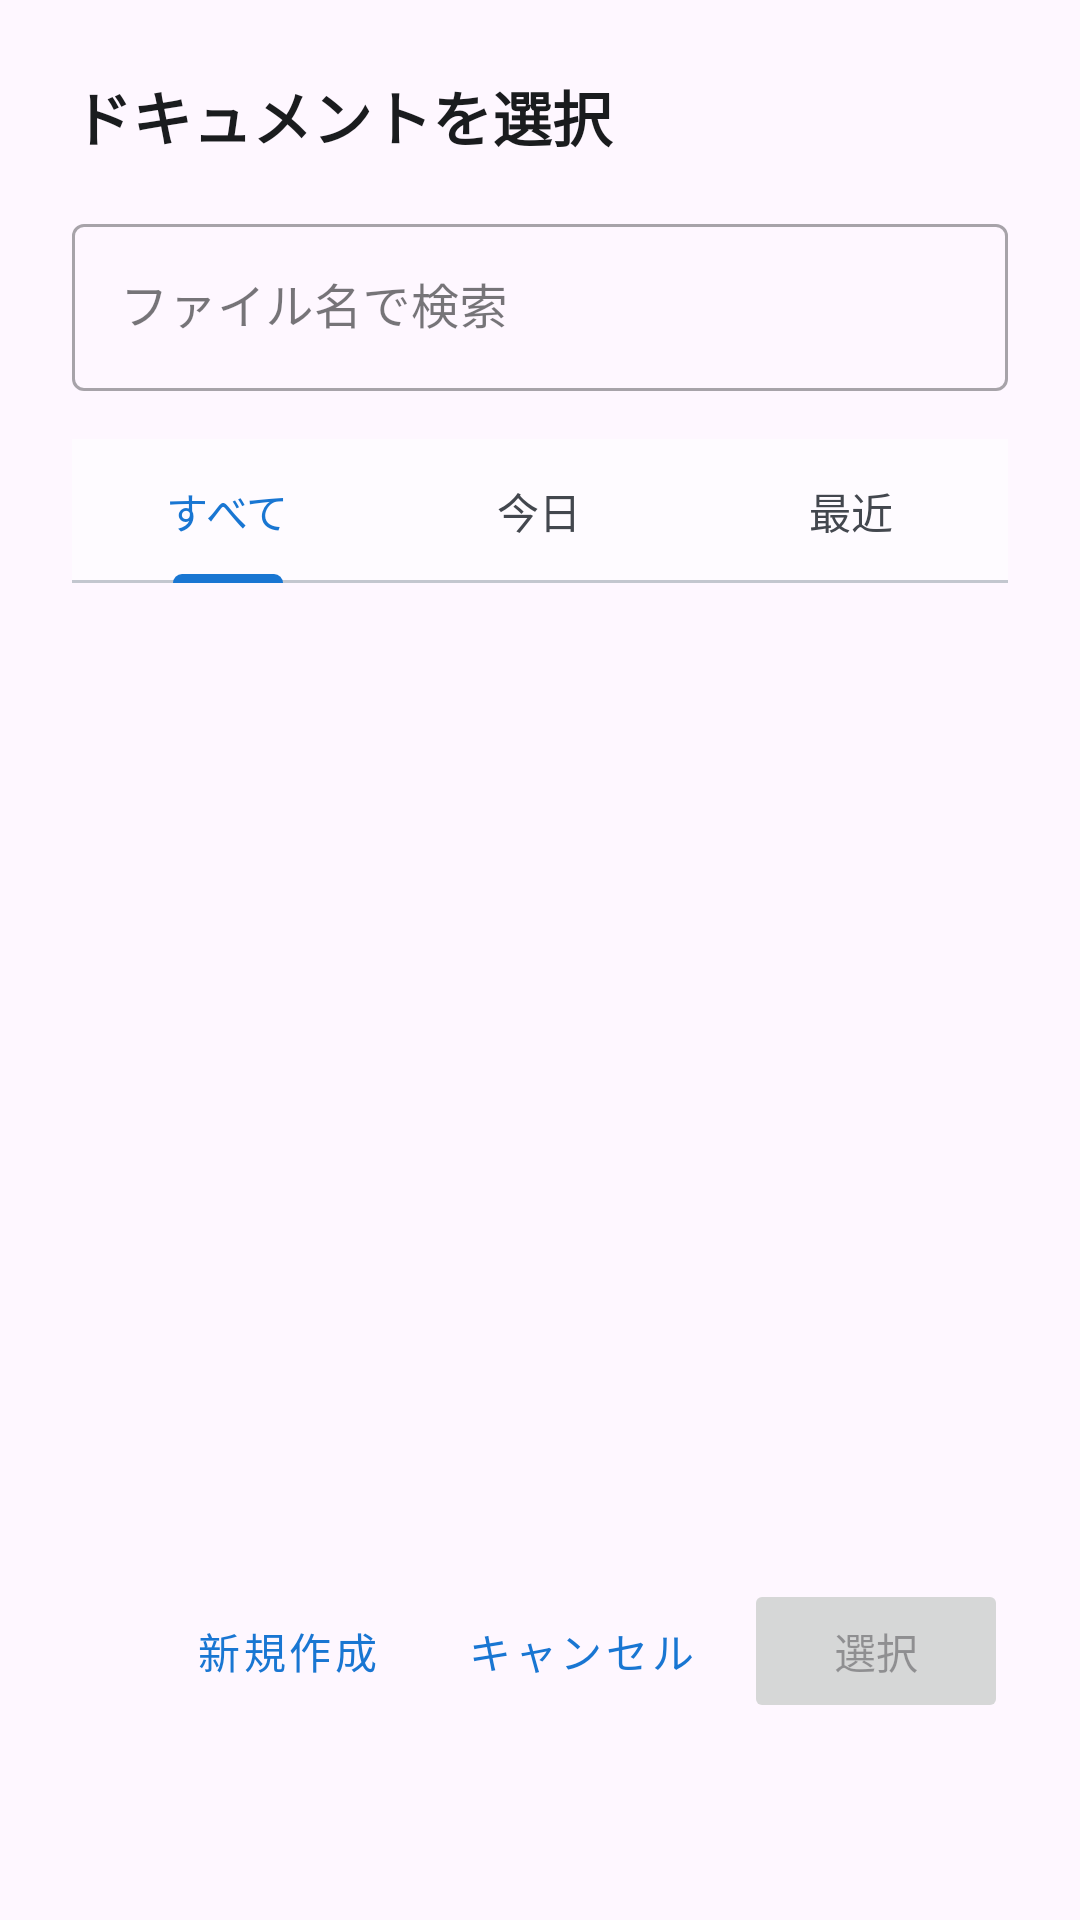

The Android layout XML behind this screen, and the referenced resources:
<!-- AndroidManifest.xml: application theme Theme.Memotter -->
<!-- res/layout/dialog_document_selector.xml -->
<?xml version="1.0" encoding="utf-8"?>
<LinearLayout xmlns:android="http://schemas.android.com/apk/res/android"
    xmlns:app="http://schemas.android.com/apk/res-auto"
    xmlns:tools="http://schemas.android.com/tools"
    android:layout_width="match_parent"
    android:layout_height="wrap_content"
    android:orientation="vertical"
    android:padding="24dp">

    
    <TextView
        android:layout_width="match_parent"
        android:layout_height="wrap_content"
        android:text="ドキュメントを選択"
        android:textSize="20sp"
        android:textStyle="bold"
        android:textColor="?attr/colorOnSurface"
        android:layout_marginBottom="16dp" />

    
    <com.google.android.material.textfield.TextInputLayout
        android:layout_width="match_parent"
        android:layout_height="wrap_content"
        android:layout_marginBottom="16dp"
        style="@style/Widget.MaterialComponents.TextInputLayout.OutlinedBox"
        app:startIconDrawable="@drawable/ic_search"
        app:hintEnabled="true"
        android:hint="ファイル名で検索">

        <com.google.android.material.textfield.TextInputEditText
            android:id="@+id/et_search"
            android:layout_width="match_parent"
            android:layout_height="wrap_content"
            android:inputType="text"
            android:imeOptions="actionSearch" />

    </com.google.android.material.textfield.TextInputLayout>

    
    <com.google.android.material.tabs.TabLayout
        android:id="@+id/tab_layout"
        android:layout_width="match_parent"
        android:layout_height="wrap_content"
        android:layout_marginBottom="16dp"
        app:tabMode="fixed"
        app:tabGravity="fill">

        <com.google.android.material.tabs.TabItem
            android:layout_width="wrap_content"
            android:layout_height="wrap_content"
            android:text="すべて" />

        <com.google.android.material.tabs.TabItem
            android:layout_width="wrap_content"
            android:layout_height="wrap_content"
            android:text="今日" />

        <com.google.android.material.tabs.TabItem
            android:layout_width="wrap_content"
            android:layout_height="wrap_content"
            android:text="最近" />

    </com.google.android.material.tabs.TabLayout>

    
    <androidx.recyclerview.widget.RecyclerView
        android:id="@+id/rv_documents"
        android:layout_width="match_parent"
        android:layout_height="300dp"
        android:layout_marginBottom="16dp"
        tools:listitem="@layout/item_document_selector" />

    
    <LinearLayout
        android:layout_width="match_parent"
        android:layout_height="wrap_content"
        android:orientation="horizontal"
        android:gravity="end">

        <Button
            android:id="@+id/btn_new_document"
            android:layout_width="wrap_content"
            android:layout_height="wrap_content"
            android:layout_marginEnd="8dp"
            style="@style/Widget.MaterialComponents.Button.TextButton"
            android:text="新規作成" />

        <Button
            android:id="@+id/btn_cancel"
            android:layout_width="wrap_content"
            android:layout_height="wrap_content"
            android:layout_marginEnd="8dp"
            style="@style/Widget.MaterialComponents.Button.TextButton"
            android:text="キャンセル" />

        <Button
            android:id="@+id/btn_select"
            android:layout_width="wrap_content"
            android:layout_height="wrap_content"
            android:text="選択"
            android:enabled="false" />

    </LinearLayout>

</LinearLayout>
<!-- res/layout/item_document_selector.xml (included above) -->
<?xml version="1.0" encoding="utf-8"?>
<com.google.android.material.card.MaterialCardView 
    xmlns:android="http://schemas.android.com/apk/res/android"
    xmlns:app="http://schemas.android.com/apk/res-auto"
    xmlns:tools="http://schemas.android.com/tools"
    android:layout_width="match_parent"
    android:layout_height="wrap_content"
    android:layout_margin="4dp"
    app:cardCornerRadius="8dp"
    app:cardElevation="2dp"
    app:strokeWidth="1dp"
    app:strokeColor="?attr/colorOutlineVariant"
    android:clickable="true"
    android:focusable="true"
    android:foreground="?android:attr/selectableItemBackground"
    android:checkable="true">

    <LinearLayout
        android:layout_width="match_parent"
        android:layout_height="wrap_content"
        android:orientation="horizontal"
        android:padding="16dp"
        android:gravity="center_vertical">

        
        <ImageView
            android:layout_width="24dp"
            android:layout_height="24dp"
            android:layout_marginEnd="12dp"
            android:src="@drawable/ic_timeline"
            android:tint="?attr/colorPrimary" />

        
        <LinearLayout
            android:layout_width="0dp"
            android:layout_height="wrap_content"
            android:layout_weight="1"
            android:orientation="vertical">

            <TextView
                android:id="@+id/tv_document_name"
                android:layout_width="match_parent"
                android:layout_height="wrap_content"
                android:textSize="16sp"
                android:textStyle="bold"
                android:textColor="?attr/colorOnSurface"
                android:maxLines="1"
                android:ellipsize="end"
                tools:text="2024-06-16.md" />

            <TextView
                android:id="@+id/tv_document_info"
                android:layout_width="match_parent"
                android:layout_height="wrap_content"
                android:layout_marginTop="2dp"
                android:textSize="12sp"
                android:textColor="?attr/colorOnSurfaceVariant"
                tools:text="3.2KB • 最終更新: 12:30" />

            <TextView
                android:id="@+id/tv_document_preview"
                android:layout_width="match_parent"
                android:layout_height="wrap_content"
                android:layout_marginTop="4dp"
                android:textSize="14sp"
                android:textColor="?attr/colorOnSurfaceVariant"
                android:maxLines="2"
                android:ellipsize="end"
                tools:text="今日は良い天気でした。午前中は..." />

        </LinearLayout>

        
        <RadioButton
            android:id="@+id/rb_selected"
            android:layout_width="wrap_content"
            android:layout_height="wrap_content"
            android:layout_marginStart="8dp"
            android:clickable="false"
            android:focusable="false" />

    </LinearLayout>

</com.google.android.material.card.MaterialCardView>
<!-- resources referenced by this layout -->
<resources>
  <!-- drawable ic_timeline (drawable) -->
  <vector xmlns:android="http://schemas.android.com/apk/res/android"
      android:width="24dp"
      android:height="24dp"
      android:viewportWidth="24"
      android:viewportHeight="24"
      android:tint="?attr/colorOnSurface">
    <path
        android:fillColor="@android:color/white"
        android:pathData="M11,7L9.5,7l-1.2,3L7,10c-0.55,0 -1,0.45 -1,1s0.45,1 1,1h1.12l-0.5,2L7,14c-0.55,0 -1,0.45 -1,1s0.45,1 1,1h0.62l-1.2,3L8.5,19l1.2,-3L12,16l1.3,3h2.07l-1.2,-3L15,16c0.55,0 1,-0.45 1,-1s-0.45,-1 -1,-1h-0.62l0.5,-2L17,12c0.55,0 1,-0.45 1,-1s-0.45,-1 -1,-1h-1.12l1.2,-3L15.5,7l-1.2,3L12,10L10.8,7L11,7z"/>
  </vector>
  <style name="Theme.Memotter" parent="Base.Theme.Memotter" />
  <style name="Base.Theme.Memotter" parent="Theme.Material3.DayNight.NoActionBar">
          
          <item name="colorPrimary">@color/primary</item>
          <item name="colorOnPrimary">@color/on_primary</item>
          <item name="colorPrimaryContainer">@color/primary_container</item>
          <item name="colorOnPrimaryContainer">@color/on_primary_container</item>
          <item name="colorSecondary">@color/secondary</item>
          <item name="colorOnSecondary">@color/on_secondary</item>
          <item name="colorSecondaryContainer">@color/secondary_container</item>
          <item name="colorOnSecondaryContainer">@color/on_secondary_container</item>
          <item name="colorTertiary">@color/tertiary</item>
          <item name="colorOnTertiary">@color/on_tertiary</item>
          <item name="colorTertiaryContainer">@color/tertiary_container</item>
          <item name="colorOnTertiaryContainer">@color/on_tertiary_container</item>
          <item name="colorError">@color/error</item>
          <item name="colorOnError">@color/on_error</item>
          <item name="colorErrorContainer">@color/error_container</item>
          <item name="colorOnErrorContainer">@color/on_error_container</item>
          <item name="colorOutline">@color/outline</item>
          <item name="colorOutlineVariant">@color/outline_variant</item>
          <item name="colorSurface">@color/surface</item>
          <item name="colorOnSurface">@color/on_surface</item>
          <item name="colorSurfaceVariant">@color/surface_variant</item>
          <item name="colorOnSurfaceVariant">@color/on_surface_variant</item>
          <item name="colorSurfaceInverse">@color/surface_inverse</item>
          <item name="colorOnSurfaceInverse">@color/on_surface_inverse</item>
          <item name="colorPrimaryInverse">@color/primary_inverse</item>
      </style>
  <color name="primary">#1976D2</color>
  <color name="on_primary">#FFFFFF</color>
  <color name="primary_container">#D4E3FF</color>
  <color name="on_primary_container">#001C3B</color>
  <color name="secondary">#535F70</color>
  <color name="on_secondary">#FFFFFF</color>
  <color name="secondary_container">#D7E3F7</color>
  <color name="on_secondary_container">#101C2B</color>
  <color name="tertiary">#6B5B95</color>
  <color name="on_tertiary">#FFFFFF</color>
  <color name="tertiary_container">#EADDFF</color>
  <color name="on_tertiary_container">#21005D</color>
  <color name="error">#BA1A1A</color>
  <color name="on_error">#FFFFFF</color>
  <color name="error_container">#FFDAD6</color>
  <color name="on_error_container">#410002</color>
  <color name="outline">#73777F</color>
  <color name="outline_variant">#C3C7CF</color>
  <color name="surface">#FEFBFF</color>
  <color name="on_surface">#1A1C1E</color>
  <color name="surface_variant">#DFE2EB</color>
  <color name="on_surface_variant">#43474E</color>
  <color name="surface_inverse">#2F3033</color>
  <color name="on_surface_inverse">#F1F0F4</color>
  <color name="primary_inverse">#A5C8FF</color>
</resources>
